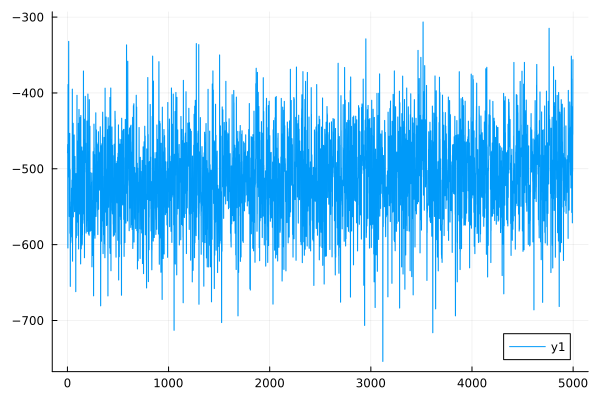

The data file committed next to this chart (first rows):
0	-478.9647017669223
1	-479
2	-467.9
3	-467.9
4	-604.4
5	-604.4
6	-388.9
7	-388.9
8	-510.8
9	-510.8
10	-400.7
11	-400.7
12	-332
13	-332
14	-501.8
15	-501.8
16	-476.9
17	-476.9
18	-562.9
19	-562.9
20	-458.2
21	-458.2
22	-453.3
23	-453.3
24	-585
25	-585
26	-501.1
27	-501.1
28	-655
29	-655
30	-550.3
31	-550.3
32	-597.6
33	-597.6
34	-595.4
35	-595.4
36	-578.3
37	-578.3
38	-543.5
39	-543.5
40	-525.5
41	-525.5
42	-550.9
43	-550.9
44	-514.8
45	-514.8
46	-589.8
47	-589.8
48	-395
49	-395
50	-621.8
51	-621.8
52	-439.7
53	-439.7
54	-513.5
55	-513.5
56	-440.1
57	-440.1
58	-563.4
59	-563.4
60	-500.3
... 4,939 more rows
